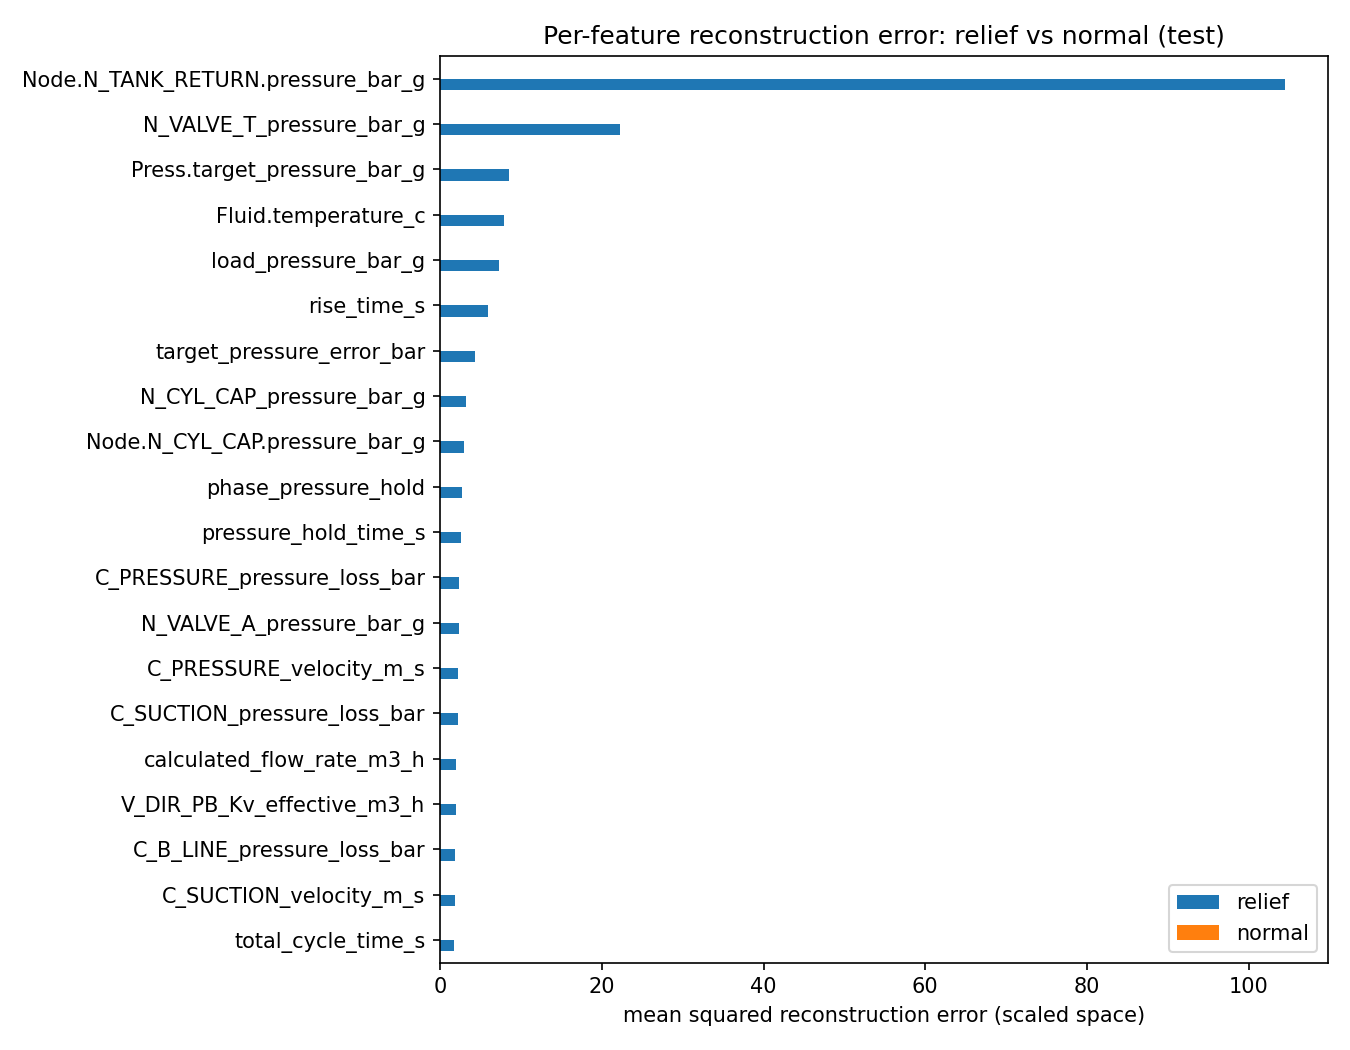

Values plotted in this chart, from the file beside it:
, relief, normal
Node.N_TANK_RETURN.pressure_bar_g, 104.5, 0.0001314
N_VALVE_T_pressure_bar_g, 22.27, 0.0002003
Press.target_pressure_bar_g, 8.527, 0.001156
Fluid.temperature_c, 7.89, 8.219825198132788e-05
load_pressure_bar_g, 7.268, 0.001037
rise_time_s, 5.901, 0.0001502
target_pressure_error_bar, 4.281, 2.0354958347964525e-05
N_CYL_CAP_pressure_bar_g, 3.272, 7.536289005516168e-05
Node.N_CYL_CAP.pressure_bar_g, 2.907, 0.0002088
phase_pressure_hold, 2.725, 0.0001062
pressure_hold_time_s, 2.552, 0.0001461
C_PRESSURE_pressure_loss_bar, 2.353, 0.0003509
N_VALVE_A_pressure_bar_g, 2.31, 7.942265254911339e-05
C_PRESSURE_velocity_m_s, 2.212, 9.372400477875992e-05
C_SUCTION_pressure_loss_bar, 2.198, 0.0002162
calculated_flow_rate_m3_h, 1.989, 0.0001149
V_DIR_PB_Kv_effective_m3_h, 1.958, 0.0002693
C_B_LINE_pressure_loss_bar, 1.888, 0.0002585
C_SUCTION_velocity_m_s, 1.803, 0.0001147
total_cycle_time_s, 1.703, 0.0001458
